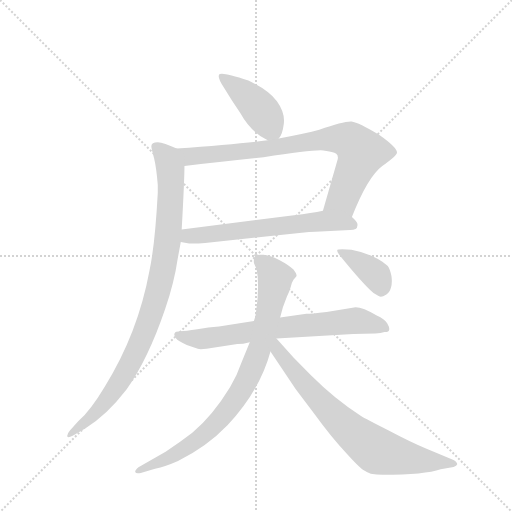
t = 0.00 s
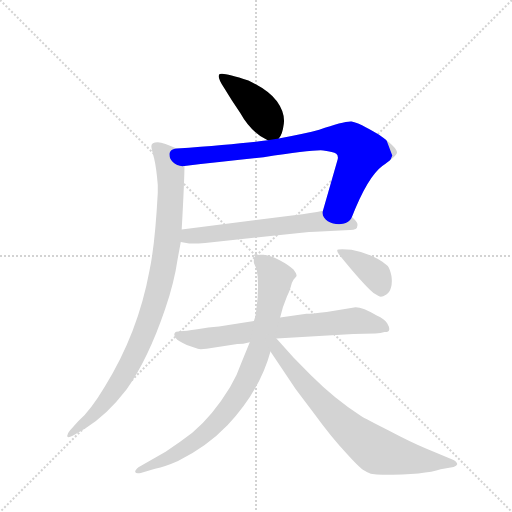
t = 1.39 s
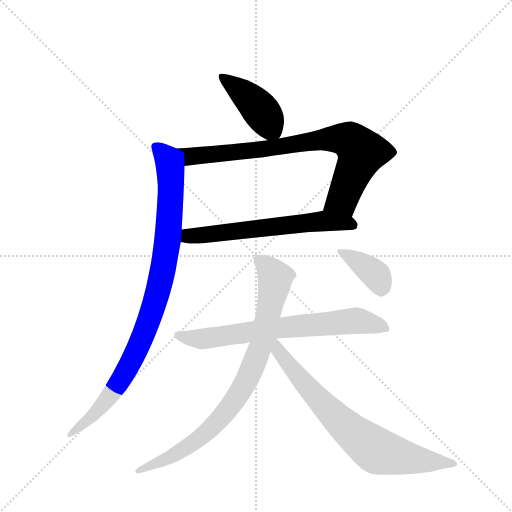
t = 2.79 s
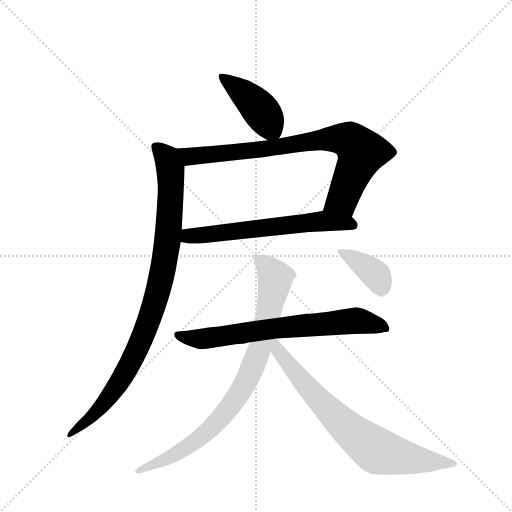
t = 4.18 s
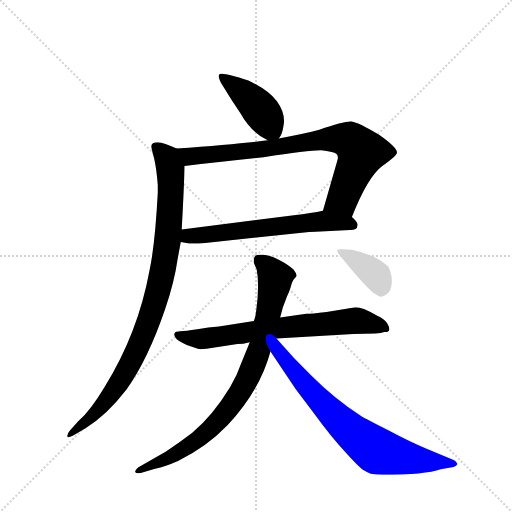
t = 5.57 s
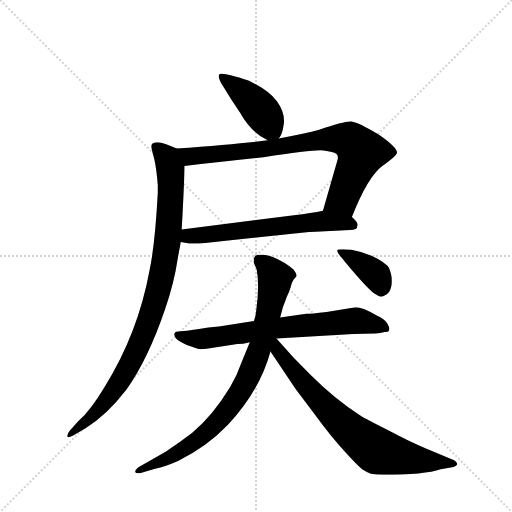
t = 6.96 s

The animated SVG that drew these frames (rendered in a browser with its animation timeline set to each time). Animation: 8 CSS @keyframes rules; one cycle of 6.96 s.

<svg version="1.1" viewBox="0 0 1024 1024" xmlns="http://www.w3.org/2000/svg">
  <g stroke="lightgray" stroke-dasharray="1,1" stroke-width="1" transform="scale(4, 4)">
    <line x1="0" y1="0" x2="256" y2="256"></line>
    <line x1="256" y1="0" x2="0" y2="256"></line>
    <line x1="128" y1="0" x2="128" y2="256"></line>
    <line x1="0" y1="128" x2="256" y2="128"></line>
  </g>
  <g transform="scale(0.92, -0.92) translate(60, -900)">
    <style type="text/css">
      
        @keyframes keyframes0 {
          from {
            stroke: blue;
            stroke-dashoffset: 428;
            stroke-width: 128;
          }
          58% {
            animation-timing-function: step-end;
            stroke: blue;
            stroke-dashoffset: 0;
            stroke-width: 128;
          }
          to {
            stroke: black;
            stroke-width: 1024;
          }
        }
        #make-me-a-hanzi-animation-0 {
          animation: keyframes0 0.5983072916666666s both;
          animation-delay: 0s;
          animation-timing-function: linear;
        }
      
        @keyframes keyframes1 {
          from {
            stroke: blue;
            stroke-dashoffset: 814;
            stroke-width: 128;
          }
          73% {
            animation-timing-function: step-end;
            stroke: blue;
            stroke-dashoffset: 0;
            stroke-width: 128;
          }
          to {
            stroke: black;
            stroke-width: 1024;
          }
        }
        #make-me-a-hanzi-animation-1 {
          animation: keyframes1 0.9124348958333334s both;
          animation-delay: 0.5983072916666666s;
          animation-timing-function: linear;
        }
      
        @keyframes keyframes2 {
          from {
            stroke: blue;
            stroke-dashoffset: 626;
            stroke-width: 128;
          }
          67% {
            animation-timing-function: step-end;
            stroke: blue;
            stroke-dashoffset: 0;
            stroke-width: 128;
          }
          to {
            stroke: black;
            stroke-width: 1024;
          }
        }
        #make-me-a-hanzi-animation-2 {
          animation: keyframes2 0.7594401041666666s both;
          animation-delay: 1.5107421875s;
          animation-timing-function: linear;
        }
      
        @keyframes keyframes3 {
          from {
            stroke: blue;
            stroke-dashoffset: 955;
            stroke-width: 128;
          }
          76% {
            animation-timing-function: step-end;
            stroke: blue;
            stroke-dashoffset: 0;
            stroke-width: 128;
          }
          to {
            stroke: black;
            stroke-width: 1024;
          }
        }
        #make-me-a-hanzi-animation-3 {
          animation: keyframes3 1.0271809895833333s both;
          animation-delay: 2.2701822916666665s;
          animation-timing-function: linear;
        }
      
        @keyframes keyframes4 {
          from {
            stroke: blue;
            stroke-dashoffset: 710;
            stroke-width: 128;
          }
          70% {
            animation-timing-function: step-end;
            stroke: blue;
            stroke-dashoffset: 0;
            stroke-width: 128;
          }
          to {
            stroke: black;
            stroke-width: 1024;
          }
        }
        #make-me-a-hanzi-animation-4 {
          animation: keyframes4 0.8277994791666666s both;
          animation-delay: 3.29736328125s;
          animation-timing-function: linear;
        }
      
        @keyframes keyframes5 {
          from {
            stroke: blue;
            stroke-dashoffset: 858;
            stroke-width: 128;
          }
          74% {
            animation-timing-function: step-end;
            stroke: blue;
            stroke-dashoffset: 0;
            stroke-width: 128;
          }
          to {
            stroke: black;
            stroke-width: 1024;
          }
        }
        #make-me-a-hanzi-animation-5 {
          animation: keyframes5 0.9482421875s both;
          animation-delay: 4.125162760416667s;
          animation-timing-function: linear;
        }
      
        @keyframes keyframes6 {
          from {
            stroke: blue;
            stroke-dashoffset: 751;
            stroke-width: 128;
          }
          71% {
            animation-timing-function: step-end;
            stroke: blue;
            stroke-dashoffset: 0;
            stroke-width: 128;
          }
          to {
            stroke: black;
            stroke-width: 1024;
          }
        }
        #make-me-a-hanzi-animation-6 {
          animation: keyframes6 0.8611653645833334s both;
          animation-delay: 5.073404947916667s;
          animation-timing-function: linear;
        }
      
        @keyframes keyframes7 {
          from {
            stroke: blue;
            stroke-dashoffset: 385;
            stroke-width: 128;
          }
          56% {
            animation-timing-function: step-end;
            stroke: blue;
            stroke-dashoffset: 0;
            stroke-width: 128;
          }
          to {
            stroke: black;
            stroke-width: 1024;
          }
        }
        #make-me-a-hanzi-animation-7 {
          animation: keyframes7 0.5633138020833334s both;
          animation-delay: 5.9345703125s;
          animation-timing-function: linear;
        }
      
    </style>
    
      <path d="M 546 599 Q 554 607 557 631 Q 560 655 542 680 Q 524 704 480 725 Q 426 743 418 739 Q 410 735 427 709 Q 443 682 462 655 Q 486 612 522 595 C 537 587 537 587 546 599 Z" fill="lightgray"></path>
    
      <path d="M 341 539 Q 422 549 513 558 Q 620 575 643 573 Q 665 570 671 566 Q 676 562 674 553 L 642 442 C 634 413 694 400 705 428 Q 739 515 771 539 Q 803 562 803 568 Q 804 579 764 607 Q 720 634 704 636 Q 688 637 634 618 Q 605 610 546 599 L 522 595 Q 459 587 324 577 C 294 575 311 535 341 539 Z" fill="lightgray"></path>
    
      <path d="M 642 442 Q 618 437 579 432 L 335 401 C 305 397 303 379 333 374 L 345 372 Q 355 369 386 372 L 596 394 Q 613 396 626 396 L 701 400 Q 717 400 717 410 Q 719 416 705 428 C 684 449 671 448 642 442 Z" fill="lightgray"></path>
    
      <path d="M 335 401 Q 341 509 341 539 C 342 569 342 570 324 577 Q 296 590 283 591 Q 269 591 269 582 Q 269 577 275 556 Q 280 535 283 498 L 283 481 Q 277 368 265 312 Q 240 176 168 60 Q 137 8 110 -16 L 92 -36 Q 86 -43 86 -48 Q 86 -53 99 -47 L 126 -31 Q 172 -3 215 53 Q 262 119 299 228 Q 319 287 326 336 L 333 374 L 335 401 Z" fill="lightgray"></path>
    
      <path d="M 541 164 L 708 174 L 756 175 Q 768 175 776 178 Q 793 178 782 197 Q 776 206 759 214 Q 729 232 713 232 L 650 222 Q 616 218 606 218 L 549 210 L 492 202 L 416 190 L 393 188 L 369 184 Q 343 180 332 180 Q 321 180 320 176 Q 317 172 322 165 Q 327 158 346 150 L 370 142 Q 374 140 389 142 L 456 152 Q 468 152 483 156 L 541 164 Z" fill="lightgray"></path>
    
      <path d="M 549 210 L 555 232 L 564 256 Q 568 263 572 276 Q 575 288 578 292 L 584 299 Q 587 302 578 314 Q 568 324 547 335 Q 526 345 513 346 Q 499 347 495 344 Q 491 340 492 328 L 498 314 Q 501 299 501 278 L 500 252 L 497 225 Q 496 213 492 202 L 483 156 L 465 112 Q 456 85 440 58 Q 403 -3 358 -41 Q 331 -62 300 -82 L 241 -116 Q 233 -123 234 -126 Q 235 -130 246 -128 L 277 -119 Q 300 -114 327 -102 Q 389 -72 435 -24 Q 505 51 528 136 L 549 210 Z" fill="lightgray"></path>
    
      <path d="M 528 136 L 583 54 L 622 2 Q 662 -53 692 -84 Q 721 -116 729 -121 Q 737 -126 746 -130 Q 758 -132 772 -132 Q 864 -132 898 -120 L 926 -115 Q 933 -113 934 -109 Q 934 -105 926 -100 L 866 -75 Q 834 -62 785 -36 Q 735 -11 724 -4 Q 668 32 616 84 L 578 123 L 541 164 C 521 186 506 169 528 136 Z" fill="lightgray"></path>
    
      <path d="M 704 357 L 684 358 Q 673 358 673 356 Q 673 351 677 347 Q 728 284 752 263 Q 764 255 768 255 Q 772 255 780 260 Q 787 264 790 275 Q 793 285 791 300 Q 788 315 783 322 Q 753 348 704 357 Z" fill="lightgray"></path>
    
    
      <clipPath id="make-me-a-hanzi-clip-0">
        <path d="M 546 599 Q 554 607 557 631 Q 560 655 542 680 Q 524 704 480 725 Q 426 743 418 739 Q 410 735 427 709 Q 443 682 462 655 Q 486 612 522 595 C 537 587 537 587 546 599 Z"></path>
      </clipPath>
      <path clip-path="url(#make-me-a-hanzi-clip-0)" d="M 422 733 L 495 673 L 538 609" fill="none" id="make-me-a-hanzi-animation-0" stroke-dasharray="300 600" stroke-linecap="round"></path>
    
      <clipPath id="make-me-a-hanzi-clip-1">
        <path d="M 341 539 Q 422 549 513 558 Q 620 575 643 573 Q 665 570 671 566 Q 676 562 674 553 L 642 442 C 634 413 694 400 705 428 Q 739 515 771 539 Q 803 562 803 568 Q 804 579 764 607 Q 720 634 704 636 Q 688 637 634 618 Q 605 610 546 599 L 522 595 Q 459 587 324 577 C 294 575 311 535 341 539 Z"></path>
      </clipPath>
      <path clip-path="url(#make-me-a-hanzi-clip-1)" d="M 334 574 L 345 563 L 361 560 L 522 575 L 652 598 L 701 594 L 718 579 L 724 563 L 684 467 L 650 447" fill="none" id="make-me-a-hanzi-animation-1" stroke-dasharray="686 1372" stroke-linecap="round"></path>
    
      <clipPath id="make-me-a-hanzi-clip-2">
        <path d="M 642 442 Q 618 437 579 432 L 335 401 C 305 397 303 379 333 374 L 345 372 Q 355 369 386 372 L 596 394 Q 613 396 626 396 L 701 400 Q 717 400 717 410 Q 719 416 705 428 C 684 449 671 448 642 442 Z"></path>
      </clipPath>
      <path clip-path="url(#make-me-a-hanzi-clip-2)" d="M 340 380 L 350 387 L 625 418 L 706 411" fill="none" id="make-me-a-hanzi-animation-2" stroke-dasharray="498 996" stroke-linecap="round"></path>
    
      <clipPath id="make-me-a-hanzi-clip-3">
        <path d="M 335 401 Q 341 509 341 539 C 342 569 342 570 324 577 Q 296 590 283 591 Q 269 591 269 582 Q 269 577 275 556 Q 280 535 283 498 L 283 481 Q 277 368 265 312 Q 240 176 168 60 Q 137 8 110 -16 L 92 -36 Q 86 -43 86 -48 Q 86 -53 99 -47 L 126 -31 Q 172 -3 215 53 Q 262 119 299 228 Q 319 287 326 336 L 333 374 L 335 401 Z"></path>
      </clipPath>
      <path clip-path="url(#make-me-a-hanzi-clip-3)" d="M 280 581 L 303 556 L 312 505 L 304 373 L 282 260 L 250 167 L 207 81 L 165 21 L 92 -44" fill="none" id="make-me-a-hanzi-animation-3" stroke-dasharray="827 1654" stroke-linecap="round"></path>
    
      <clipPath id="make-me-a-hanzi-clip-4">
        <path d="M 541 164 L 708 174 L 756 175 Q 768 175 776 178 Q 793 178 782 197 Q 776 206 759 214 Q 729 232 713 232 L 650 222 Q 616 218 606 218 L 549 210 L 492 202 L 416 190 L 393 188 L 369 184 Q 343 180 332 180 Q 321 180 320 176 Q 317 172 322 165 Q 327 158 346 150 L 370 142 Q 374 140 389 142 L 456 152 Q 468 152 483 156 L 541 164 Z"></path>
      </clipPath>
      <path clip-path="url(#make-me-a-hanzi-clip-4)" d="M 328 172 L 377 163 L 559 189 L 710 203 L 777 188" fill="none" id="make-me-a-hanzi-animation-4" stroke-dasharray="582 1164" stroke-linecap="round"></path>
    
      <clipPath id="make-me-a-hanzi-clip-5">
        <path d="M 549 210 L 555 232 L 564 256 Q 568 263 572 276 Q 575 288 578 292 L 584 299 Q 587 302 578 314 Q 568 324 547 335 Q 526 345 513 346 Q 499 347 495 344 Q 491 340 492 328 L 498 314 Q 501 299 501 278 L 500 252 L 497 225 Q 496 213 492 202 L 483 156 L 465 112 Q 456 85 440 58 Q 403 -3 358 -41 Q 331 -62 300 -82 L 241 -116 Q 233 -123 234 -126 Q 235 -130 246 -128 L 277 -119 Q 300 -114 327 -102 Q 389 -72 435 -24 Q 505 51 528 136 L 549 210 Z"></path>
      </clipPath>
      <path clip-path="url(#make-me-a-hanzi-clip-5)" d="M 500 338 L 529 311 L 537 282 L 507 150 L 462 46 L 425 -4 L 374 -53 L 314 -91 L 241 -123" fill="none" id="make-me-a-hanzi-animation-5" stroke-dasharray="730 1460" stroke-linecap="round"></path>
    
      <clipPath id="make-me-a-hanzi-clip-6">
        <path d="M 528 136 L 583 54 L 622 2 Q 662 -53 692 -84 Q 721 -116 729 -121 Q 737 -126 746 -130 Q 758 -132 772 -132 Q 864 -132 898 -120 L 926 -115 Q 933 -113 934 -109 Q 934 -105 926 -100 L 866 -75 Q 834 -62 785 -36 Q 735 -11 724 -4 Q 668 32 616 84 L 578 123 L 541 164 C 521 186 506 169 528 136 Z"></path>
      </clipPath>
      <path clip-path="url(#make-me-a-hanzi-clip-6)" d="M 540 155 L 544 138 L 631 33 L 709 -43 L 755 -77 L 854 -101 L 927 -107" fill="none" id="make-me-a-hanzi-animation-6" stroke-dasharray="623 1246" stroke-linecap="round"></path>
    
      <clipPath id="make-me-a-hanzi-clip-7">
        <path d="M 704 357 L 684 358 Q 673 358 673 356 Q 673 351 677 347 Q 728 284 752 263 Q 764 255 768 255 Q 772 255 780 260 Q 787 264 790 275 Q 793 285 791 300 Q 788 315 783 322 Q 753 348 704 357 Z"></path>
      </clipPath>
      <path clip-path="url(#make-me-a-hanzi-clip-7)" d="M 679 353 L 751 308 L 760 299 L 769 269" fill="none" id="make-me-a-hanzi-animation-7" stroke-dasharray="257 514" stroke-linecap="round"></path>
    
  </g>
</svg>
